Run: headless pygame with SDL's dummy video driver; simulated clock (each Clock.tick advances the game by its frame time, no real sleeping); random seed 0; keys injected as events and as key.get_pressed() state; no mouse input.
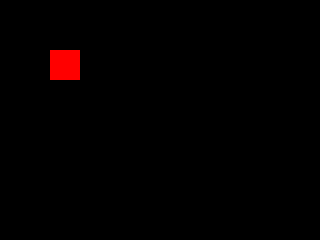
Frame 1 of 4 · flips 1–60 · no input
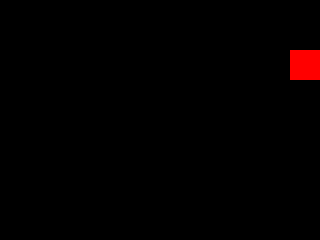
Frame 2 of 4 · flips 61–180 · tapped SPACE, RETURN · held RIGHT (→), D
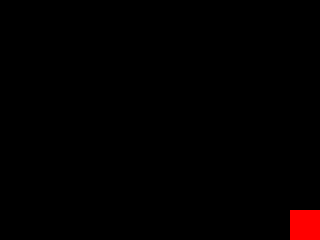
Frame 3 of 4 · flips 181–300 · held DOWN (↓), S
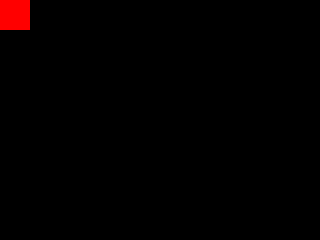
Frame 4 of 4 · flips 301–420 · held LEFT (←), A, UP (↑), W

The pygame program that drew these frames:

import pygame

pygame.init()

win = pygame.display.set_mode((320, 240))  # 画布窗口的大小
pygame.display.set_caption("first game")  # 窗口标题

x, y = 50, 50  # 方块的起点
width, height = 30, 30  # 方块的宽，高
speed = 5  # 速度

run = True
while run:
    # 防止cpu占用过高
    pygame.time.delay(20)

    for event in pygame.event.get():
        if event.type == pygame.QUIT:
            run = False

    keys = pygame.key.get_pressed()

    # 方向箭头响应
    if keys[pygame.K_LEFT]:
        x -= speed

    if keys[pygame.K_RIGHT]:
        x += speed

    if keys[pygame.K_UP]:
        y -= speed

    if keys[pygame.K_DOWN]:
        y += speed

    # 防止跑出边界
    if x > win.get_size()[0] - width:
        x = win.get_size()[0] - width

    if x < 0:
        x = 0

    if y > win.get_size()[1] - height:
        y = win.get_size()[1] - height

    if y < 0:
        y = 0

    # 将每一帧的底色先填充成黑色
    win.fill((0, 0, 0))
    # 画方块
    pygame.draw.rect(win, (255, 0, 0), (x, y, width, height))
    # 更新画布
    pygame.display.update()

pygame.quit()
